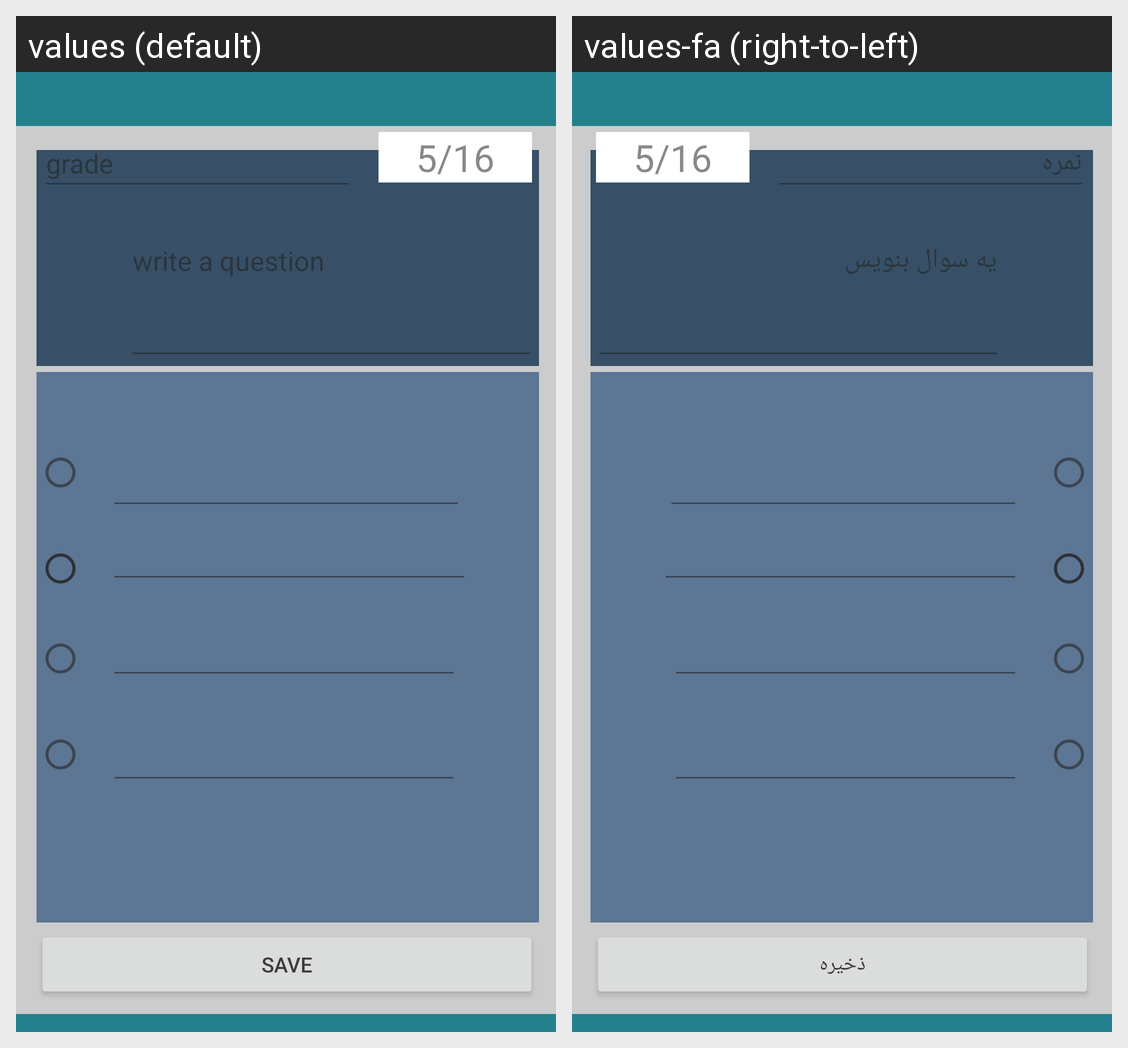

Locale-by-locale string values for the Android screen shown in this grid:
Android screen res/layout/activity_question_page_type3_for_teacher.xml rendered under 2 locales, left to right: values (default), values-fa (right-to-left). Device: Nexus 5 (rendered at 1080×1920; each locale shown at half size, 540×960, under a caption strip naming it); theme Theme.Azmooneh.
Strings drawn on this screen, with the default value and each locale's value (text and hints the layout hard-codes, and strings that could not be matched under every locale, appear in the picture but are not listed):

write_a_question
  values: write a question
  values-fa: یه سوال بنویس

save
  values: save
  values-fa: ذخیره

grade
  values: grade
  values-fa: نمره
